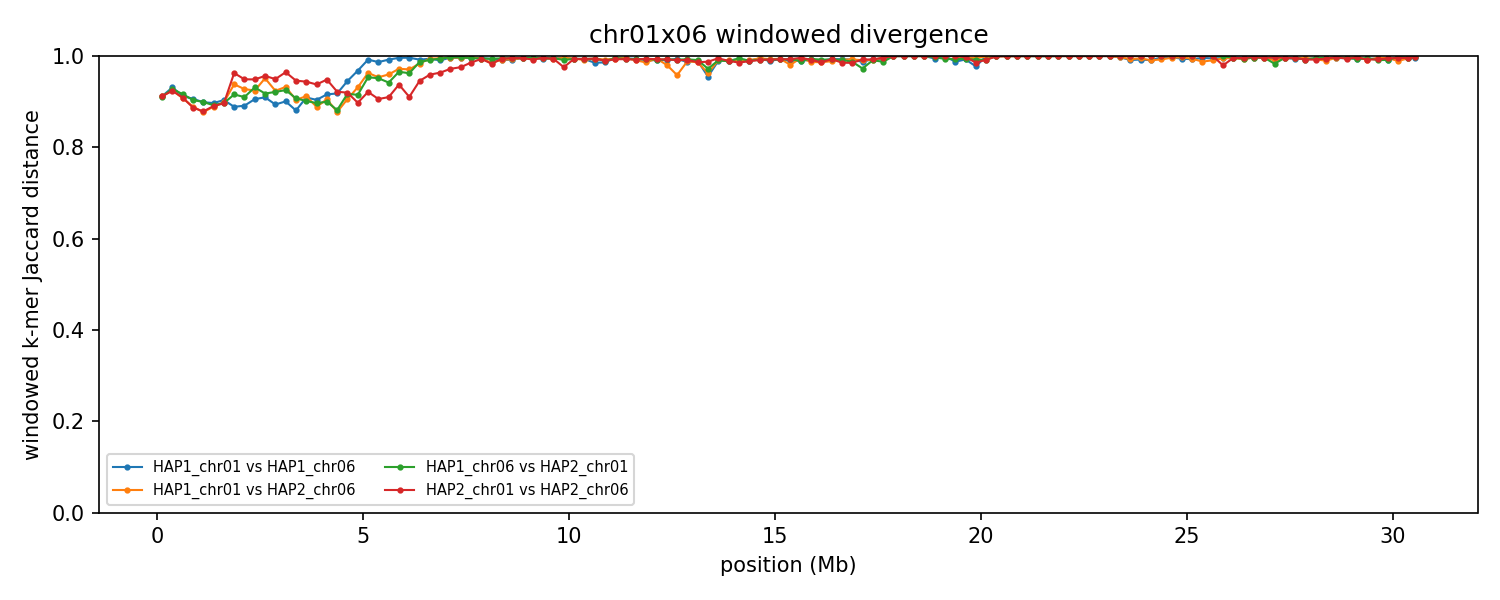

Values plotted in this chart, from the file beside it:
group	win_start	win_end	unit_a	unit_b	hap_a	hap_b	chrom_a	chrom_b	kmers_a	kmers_b	shared	union	jaccard_distance
chr01x06	1	250000	HAP1_chr01	HAP1_chr06	HAP1	HAP1	1	6	243218	244761	39593	448386	0.9117
chr01x06	1	250000	HAP1_chr01	HAP2_chr06	HAP1	HAP2	1	6	243218	241725	39111	445832	0.9123
chr01x06	1	250000	HAP1_chr06	HAP2_chr01	HAP1	HAP2	6	1	244761	243932	40098	448595	0.9106
chr01x06	1	250000	HAP2_chr01	HAP2_chr06	HAP2	HAP2	1	6	243932	241725	39387	446270	0.9117
chr01x06	250001	500000	HAP1_chr01	HAP1_chr06	HAP1	HAP1	1	6	244107	247276	31652	459731	0.9312
chr01x06	250001	500000	HAP1_chr01	HAP2_chr06	HAP1	HAP2	1	6	244107	248771	34507	458371	0.9247
chr01x06	250001	500000	HAP1_chr06	HAP2_chr01	HAP1	HAP2	6	1	247276	243084	33010	457350	0.9278
chr01x06	250001	500000	HAP2_chr01	HAP2_chr06	HAP2	HAP2	1	6	243084	248771	34811	457044	0.9238
chr01x06	500001	750000	HAP1_chr01	HAP1_chr06	HAP1	HAP1	1	6	246006	246885	39567	453324	0.9127
chr01x06	500001	750000	HAP1_chr01	HAP2_chr06	HAP1	HAP2	1	6	246006	246505	41643	450868	0.9076
chr01x06	500001	750000	HAP1_chr06	HAP2_chr01	HAP1	HAP2	6	1	246885	246478	38031	455332	0.9165
chr01x06	500001	750000	HAP2_chr01	HAP2_chr06	HAP2	HAP2	1	6	246478	246505	41165	451818	0.9089
chr01x06	750001	1000000	HAP1_chr01	HAP1_chr06	HAP1	HAP1	1	6	247671	245791	42342	451120	0.9061
chr01x06	750001	1000000	HAP1_chr01	HAP2_chr06	HAP1	HAP2	1	6	247671	247695	49396	445970	0.8892
chr01x06	750001	1000000	HAP1_chr06	HAP2_chr01	HAP1	HAP2	6	1	245791	247547	43328	450010	0.9037
chr01x06	750001	1000000	HAP2_chr01	HAP2_chr06	HAP2	HAP2	1	6	247547	247695	50249	444993	0.8871
chr01x06	1000001	1250000	HAP1_chr01	HAP1_chr06	HAP1	HAP1	1	6	247727	248072	45558	450241	0.8988
chr01x06	1000001	1250000	HAP1_chr01	HAP2_chr06	HAP1	HAP2	1	6	247727	247256	54308	440675	0.8768
chr01x06	1000001	1250000	HAP1_chr06	HAP2_chr01	HAP1	HAP2	6	1	248072	246360	45234	449198	0.8993
chr01x06	1000001	1250000	HAP2_chr01	HAP2_chr06	HAP2	HAP2	1	6	246360	247256	53429	440187	0.8786
chr01x06	1250001	1500000	HAP1_chr01	HAP1_chr06	HAP1	HAP1	1	6	248004	248563	46412	450155	0.8969
chr01x06	1250001	1500000	HAP1_chr01	HAP2_chr06	HAP1	HAP2	1	6	248004	248829	49486	447347	0.8894
chr01x06	1250001	1500000	HAP1_chr06	HAP2_chr01	HAP1	HAP2	6	1	248563	248092	48366	448289	0.8921
chr01x06	1250001	1500000	HAP2_chr01	HAP2_chr06	HAP2	HAP2	1	6	248092	248829	49083	447838	0.8904
chr01x06	1500001	1750000	HAP1_chr01	HAP1_chr06	HAP1	HAP1	1	6	245008	238749	42588	441169	0.9035
chr01x06	1500001	1750000	HAP1_chr01	HAP2_chr06	HAP1	HAP2	1	6	245008	209318	41722	412604	0.8989
chr01x06	1500001	1750000	HAP1_chr06	HAP2_chr01	HAP1	HAP2	6	1	238749	247413	45449	440713	0.8969
chr01x06	1500001	1750000	HAP2_chr01	HAP2_chr06	HAP2	HAP2	1	6	247413	209318	42896	413835	0.8963
chr01x06	1750001	2000000	HAP1_chr01	HAP1_chr06	HAP1	HAP1	1	6	237135	248004	48584	436555	0.8887
chr01x06	1750001	2000000	HAP1_chr01	HAP2_chr06	HAP1	HAP2	1	6	237135	183687	24569	396253	0.938
chr01x06	1750001	2000000	HAP1_chr06	HAP2_chr01	HAP1	HAP2	6	1	248004	247361	38484	456881	0.9158
chr01x06	1750001	2000000	HAP2_chr01	HAP2_chr06	HAP2	HAP2	1	6	247361	183687	15531	415517	0.9626
chr01x06	2000001	2250000	HAP1_chr01	HAP1_chr06	HAP1	HAP1	1	6	246206	233721	47108	432819	0.8912
chr01x06	2000001	2250000	HAP1_chr01	HAP2_chr06	HAP1	HAP2	1	6	246206	248301	33411	461096	0.9275
chr01x06	2000001	2250000	HAP1_chr06	HAP2_chr01	HAP1	HAP2	6	1	233721	247931	39756	441896	0.91
chr01x06	2000001	2250000	HAP2_chr01	HAP2_chr06	HAP2	HAP2	1	6	247931	248301	24098	472134	0.949
chr01x06	2250001	2500000	HAP1_chr01	HAP1_chr06	HAP1	HAP1	1	6	248788	248129	42882	454035	0.9056
chr01x06	2250001	2500000	HAP1_chr01	HAP2_chr06	HAP1	HAP2	1	6	248788	248455	34961	462282	0.9244
chr01x06	2250001	2500000	HAP1_chr06	HAP2_chr01	HAP1	HAP2	6	1	248129	245868	31777	462220	0.9313
chr01x06	2250001	2500000	HAP2_chr01	HAP2_chr06	HAP2	HAP2	1	6	245868	248455	24126	470197	0.9487
chr01x06	2500001	2750000	HAP1_chr01	HAP1_chr06	HAP1	HAP1	1	6	247146	248196	41117	454225	0.9095
chr01x06	2500001	2750000	HAP1_chr01	HAP2_chr06	HAP1	HAP2	1	6	247146	231601	22281	456466	0.9512
chr01x06	2500001	2750000	HAP1_chr06	HAP2_chr01	HAP1	HAP2	6	1	248196	247489	37657	458028	0.9178
chr01x06	2500001	2750000	HAP2_chr01	HAP2_chr06	HAP2	HAP2	1	6	247489	231601	20000	459090	0.9564
chr01x06	2750001	3000000	HAP1_chr01	HAP1_chr06	HAP1	HAP1	1	6	244881	247649	47292	445238	0.8938
chr01x06	2750001	3000000	HAP1_chr01	HAP2_chr06	HAP1	HAP2	1	6	244881	248196	34884	458193	0.9239
chr01x06	2750001	3000000	HAP1_chr06	HAP2_chr01	HAP1	HAP2	6	1	247649	247597	36121	459125	0.9213
chr01x06	2750001	3000000	HAP2_chr01	HAP2_chr06	HAP2	HAP2	1	6	247597	248196	23887	471906	0.9494
chr01x06	3000001	3250000	HAP1_chr01	HAP1_chr06	HAP1	HAP1	1	6	244507	248000	44527	447980	0.9006
chr01x06	3000001	3250000	HAP1_chr01	HAP2_chr06	HAP1	HAP2	1	6	244507	245695	31154	459048	0.9321
chr01x06	3000001	3250000	HAP1_chr06	HAP2_chr01	HAP1	HAP2	6	1	248000	240959	33975	454984	0.9253
chr01x06	3000001	3250000	HAP2_chr01	HAP2_chr06	HAP2	HAP2	1	6	240959	245695	16681	469973	0.9645
chr01x06	3250001	3500000	HAP1_chr01	HAP1_chr06	HAP1	HAP1	1	6	241641	248175	52200	437616	0.8807
chr01x06	3250001	3500000	HAP1_chr01	HAP2_chr06	HAP1	HAP2	1	6	241641	246253	42715	445179	0.9041
chr01x06	3250001	3500000	HAP1_chr06	HAP2_chr01	HAP1	HAP2	6	1	248175	243408	41720	449863	0.9073
chr01x06	3250001	3500000	HAP2_chr01	HAP2_chr06	HAP2	HAP2	1	6	243408	246253	25060	464601	0.9461
chr01x06	3500001	3750000	HAP1_chr01	HAP1_chr06	HAP1	HAP1	1	6	246936	247727	41210	453453	0.9091
chr01x06	3500001	3750000	HAP1_chr01	HAP2_chr06	HAP1	HAP2	1	6	246936	247904	40065	454775	0.9119
chr01x06	3500001	3750000	HAP1_chr06	HAP2_chr01	HAP1	HAP2	6	1	247727	246988	44384	450331	0.9014
chr01x06	3500001	3750000	HAP2_chr01	HAP2_chr06	HAP2	HAP2	1	6	246988	247904	26345	468547	0.9438
... 432 more rows
